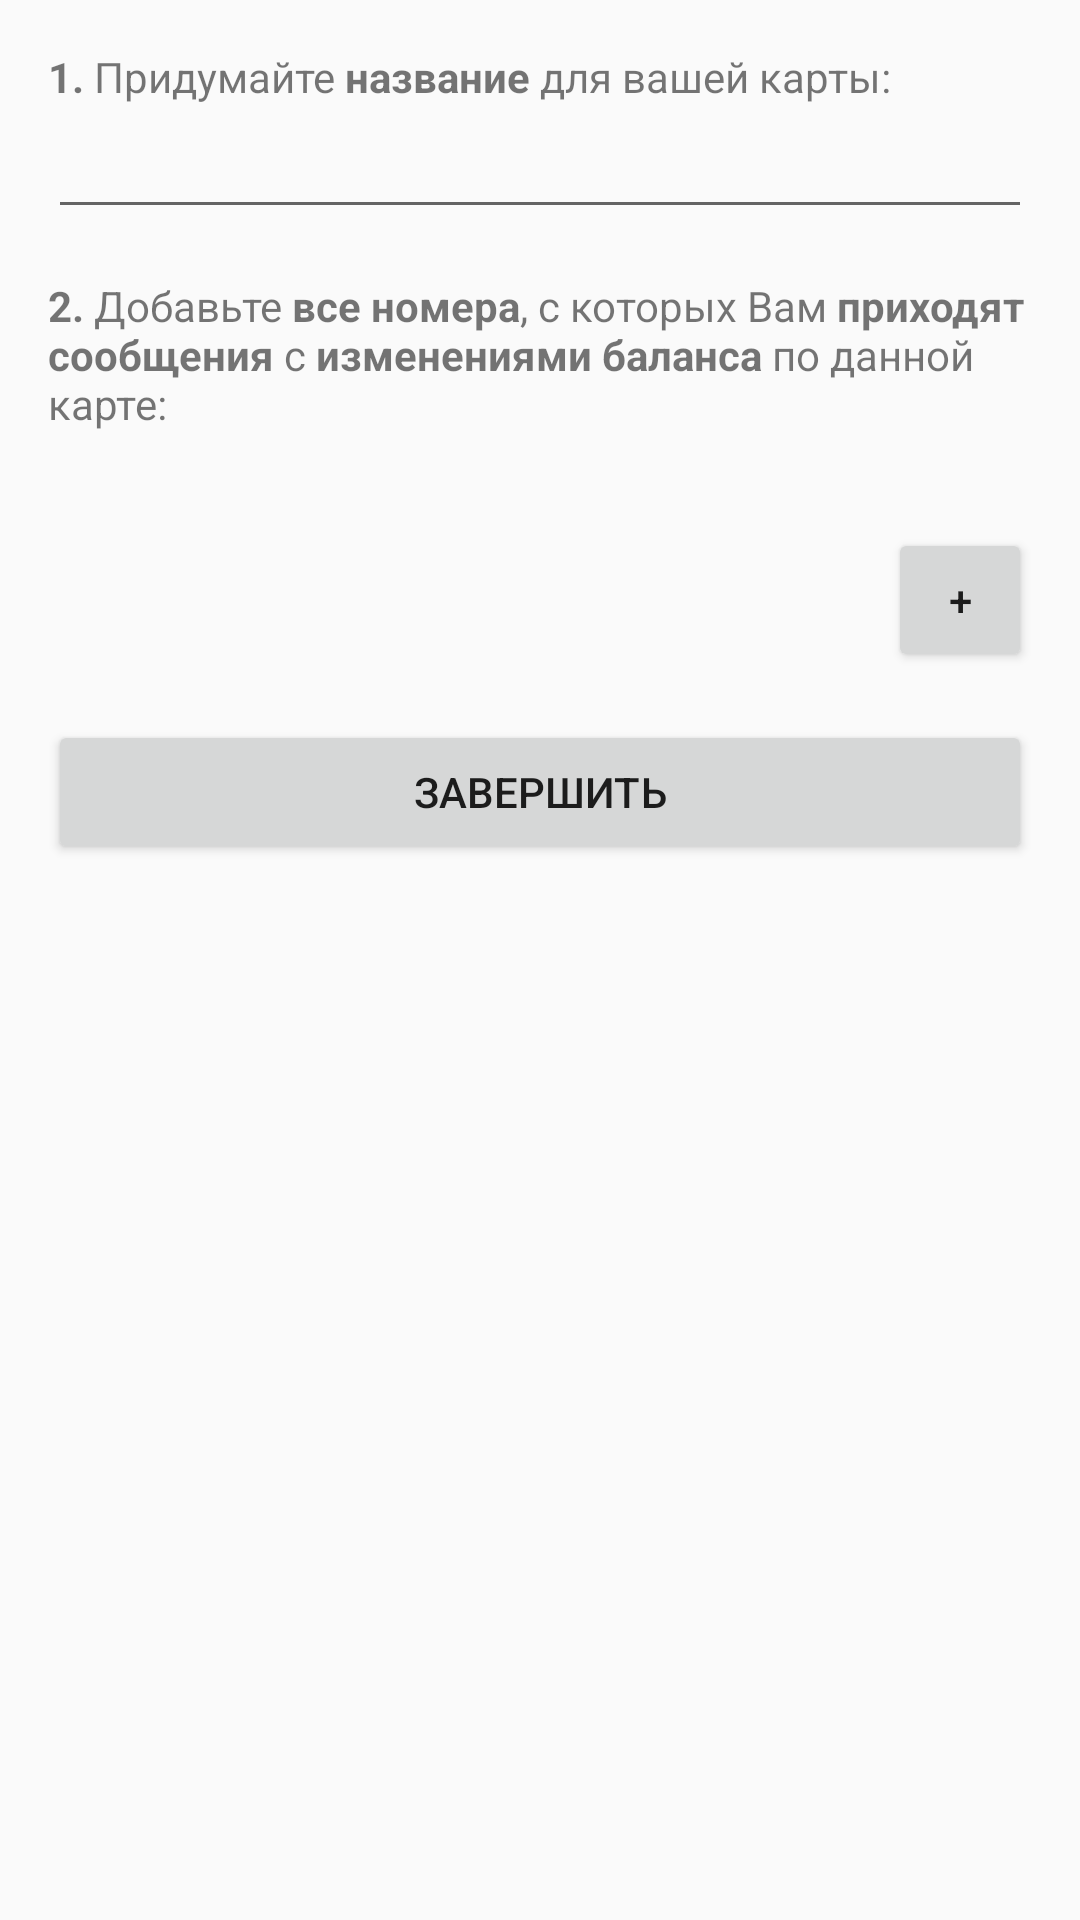

Reconstruct the res/layout file that produces this screen, plus the resources it refers to.
<!-- AndroidManifest.xml: application theme AppTheme -->
<!-- res/layout/activity_add_card.xml -->
<?xml version="1.0" encoding="utf-8"?>
<LinearLayout
    xmlns:android="http://schemas.android.com/apk/res/android"
    android:orientation="vertical"
    android:layout_width="match_parent"
    android:layout_height="match_parent"
    android:paddingLeft="@dimen/activity_horizontal_margin"
    android:paddingRight="@dimen/activity_horizontal_margin"
    android:paddingBottom="@dimen/activity_vertical_margin">

    <TextView
        android:layout_width="wrap_content"
        android:layout_height="wrap_content"
        android:textAppearance="?android:attr/textAppearanceSmall"
        android:text="@string/card_title_description"
        android:layout_marginTop="@dimen/activity_horizontal_margin" />

    <EditText
        android:layout_width="fill_parent"
        android:layout_height="wrap_content"
        android:id="@+id/etTitle"/>


    <TextView
        android:layout_width="wrap_content"
        android:layout_height="wrap_content"
        android:textAppearance="?android:attr/textAppearanceSmall"
        android:text="@string/add_card_patterns_description"
        android:id="@+id/textView"
        android:layout_marginTop="@dimen/activity_horizontal_margin" />

    <ListView
        android:id="@+id/lvCardPatterns"
        android:layout_width="match_parent"
        android:layout_height="wrap_content"
        android:layout_marginTop="@dimen/activity_horizontal_margin"></ListView>

    <Button
        style="?android:attr/buttonStyleSmall"
        android:layout_width="wrap_content"
        android:layout_height="wrap_content"
        android:text="@string/plus"
        android:id="@+id/btnAddCardPattern"
        android:layout_gravity="right"
        android:layout_marginTop="@dimen/activity_horizontal_margin" />

    <Button
        android:id="@+id/btnFinish"
        android:text="@string/finish"
        android:layout_width="match_parent"
        android:layout_height="wrap_content"
        android:layout_marginTop="@dimen/activity_horizontal_margin"
        android:layout_gravity="bottom" />

</LinearLayout>
<!-- resources referenced by this layout -->
<resources>
  <dimen name="activity_horizontal_margin">16dp</dimen>
  <dimen name="activity_vertical_margin">16dp</dimen>
  <string name="add_card_patterns_description"><b>2.</b> Добавьте <b>все номера</b>, с которых Вам <b>приходят сообщения</b> с <b>изменениями баланса</b> по данной карте:</string>
  <string name="card_title_description"><b>1.</b> Придумайте <b>название</b> для вашей карты:</string>
  <string name="finish">Завершить</string>
  <string name="plus">+</string>
  <style name="AppTheme" parent="Theme.AppCompat.Light">
          
      </style>
</resources>
